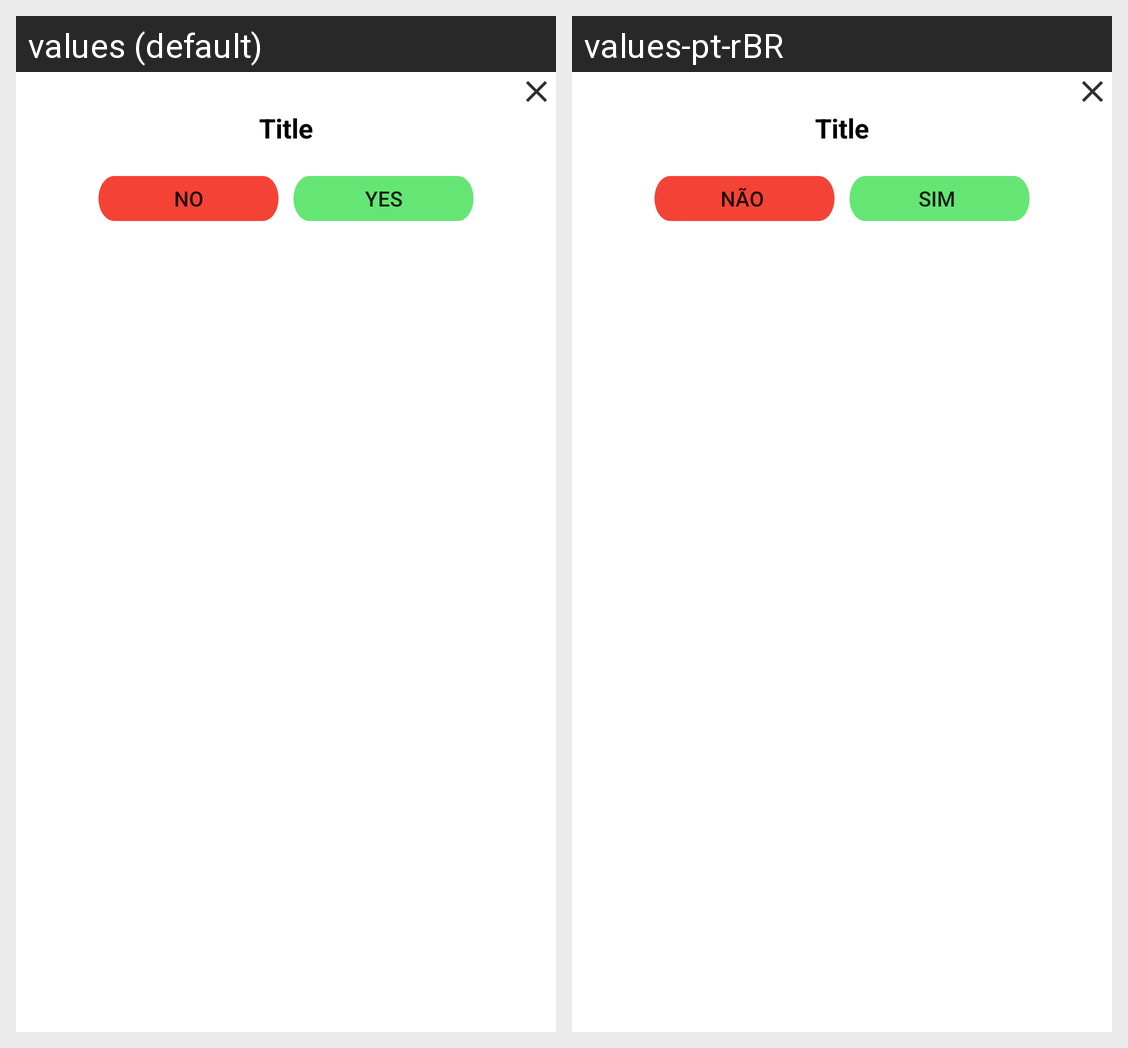

Translations of the strings shown on this Android screen, per locale in the grid:
Android screen res/layout/activity_pop_confirm_action.xml rendered under 2 locales, left to right: values (default), values-pt-rBR. Device: Nexus 5 (rendered at 1080×1920; each locale shown at half size, 540×960, under a caption strip naming it); theme AppTheme.
Strings drawn on this screen, with the default value and each locale's value (text and hints the layout hard-codes, and strings that could not be matched under every locale, appear in the picture but are not listed):

title
  values: Title
  values-pt-rBR: Title  [not translated; the default value is used]

no
  values: No
  values-pt-rBR: Não 

yes
  values: Yes
  values-pt-rBR: Sim
